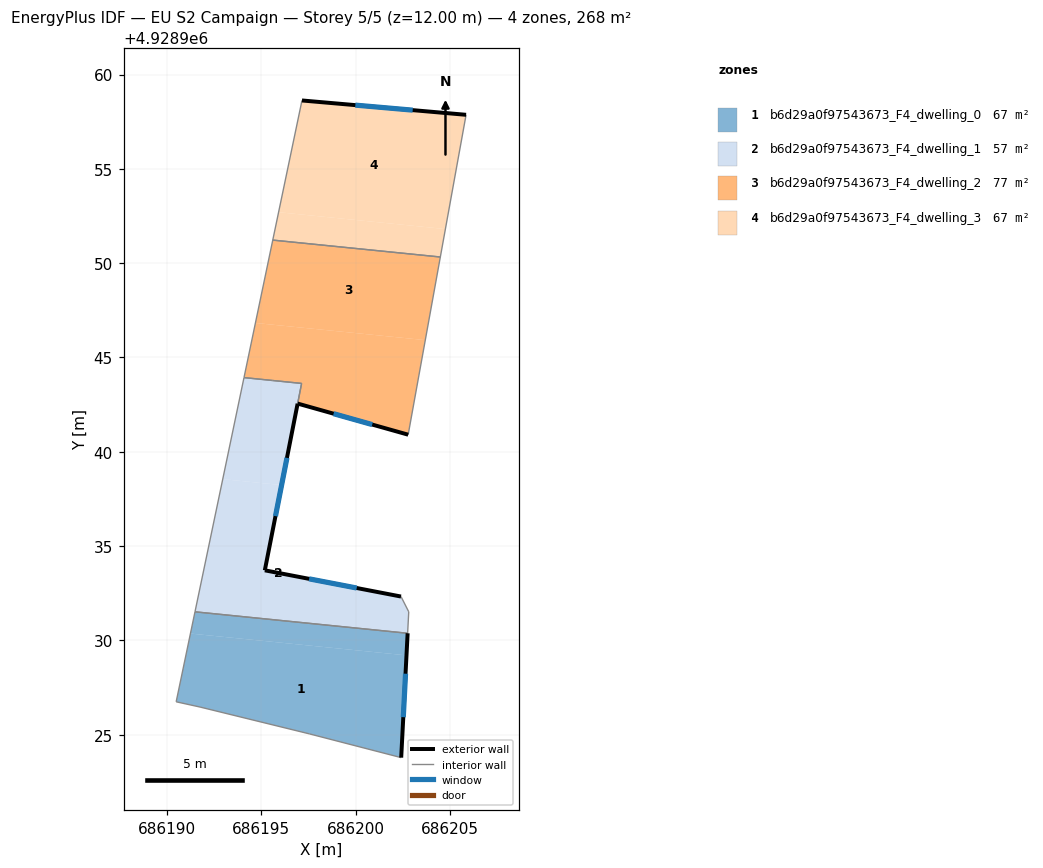
=== STOREY PLAN SPEC (per zone: floor XY polygon, exterior-wall plan segments, windows/doors) ===
zone 1: b6d29a0f97543673_F4_dwelling_0  (66.9 m²)
  floor: (686202.69, 4928929.21) (686202.41, 4928923.79) (686197.54, 4928925.05) (686191.75, 4928926.47) (686190.48, 4928926.75) (686191.24, 4928930.37)
  floor: (686202.75, 4928930.38) (686202.69, 4928929.21) (686191.24, 4928930.37) (686191.48, 4928931.52)
  exterior wall: (686202.41, 4928923.79) – (686202.75, 4928930.38)  [6.6 m]
    window: (686202.52, 4928925.93) – (686202.64, 4928928.24)  [2.4 m²]
  interior walls: 5
zone 2: b6d29a0f97543673_F4_dwelling_1  (57.1 m²)
  floor: (686202.40, 4928932.33) (686202.81, 4928931.52) (686202.75, 4928930.38) (686191.48, 4928931.52) (686192.95, 4928938.55) (686196.07, 4928938.24) (686195.18, 4928933.72)
  floor: (686197.13, 4928943.62) (686196.07, 4928938.24) (686192.95, 4928938.55) (686194.08, 4928943.93)
  exterior wall: (686195.18, 4928933.72) – (686196.92, 4928942.55)  [9.0 m]
    window: (686195.75, 4928936.59) – (686196.35, 4928939.68)  [3.3 m²]
  exterior wall: (686202.40, 4928932.33) – (686195.18, 4928933.72)  [7.4 m]
    window: (686200.05, 4928932.78) – (686197.53, 4928933.26)  [2.7 m²]
  interior walls: 7
zone 3: b6d29a0f97543673_F4_dwelling_2  (76.7 m²)
  floor: (686203.69, 4928945.92) (686202.78, 4928940.91) (686196.92, 4928942.56) (686197.13, 4928943.62) (686194.08, 4928943.93) (686194.68, 4928946.83)
  floor: (686204.49, 4928950.33) (686203.69, 4928945.92) (686194.68, 4928946.83) (686195.60, 4928951.22)
  exterior wall: (686196.92, 4928942.56) – (686202.78, 4928940.91)  [6.1 m]
    window: (686198.83, 4928942.02) – (686200.88, 4928941.44)  [2.2 m²]
  interior walls: 6
zone 4: b6d29a0f97543673_F4_dwelling_3  (66.9 m²)
  floor: (686204.75, 4928951.81) (686204.49, 4928950.33) (686195.60, 4928951.22) (686195.91, 4928952.70)
  floor: (686205.85, 4928957.87) (686204.75, 4928951.81) (686195.91, 4928952.70) (686197.15, 4928958.63)
  exterior wall: (686205.85, 4928957.87) – (686197.15, 4928958.63)  [8.7 m]
    window: (686203.02, 4928958.11) – (686199.98, 4928958.38)  [3.2 m²]
  interior walls: 3

=== DERIVED (storey summary) ===
Building: EU S2 Campaign
Storey: 5 of 5  (floor level z = 12.00 m)
Storey gross floor area: 267.5 m²
Zones on this storey: 4
  - b6d29a0f97543673_F4_dwelling_0: floor 66.9 m²; exterior wall 6.6 m (19.8 m²); 1 window(s) 2.4 m²; WWR 12.2%
  - b6d29a0f97543673_F4_dwelling_1: floor 57.1 m²; exterior wall 16.4 m (49.1 m²); 2 window(s) 6.0 m²; WWR 12.2%
  - b6d29a0f97543673_F4_dwelling_2: floor 76.7 m²; exterior wall 6.1 m (18.3 m²); 1 window(s) 2.2 m²; WWR 12.2%
  - b6d29a0f97543673_F4_dwelling_3: floor 66.9 m²; exterior wall 8.7 m (26.2 m²); 1 window(s) 3.2 m²; WWR 12.2%
Zone adjacency (shared interzone walls):
  - b6d29a0f97543673_F4_dwelling_0 ↔ b6d29a0f97543673_F4_dwelling_1
  - b6d29a0f97543673_F4_dwelling_1 ↔ b6d29a0f97543673_F4_dwelling_2
  - b6d29a0f97543673_F4_dwelling_2 ↔ b6d29a0f97543673_F4_dwelling_3